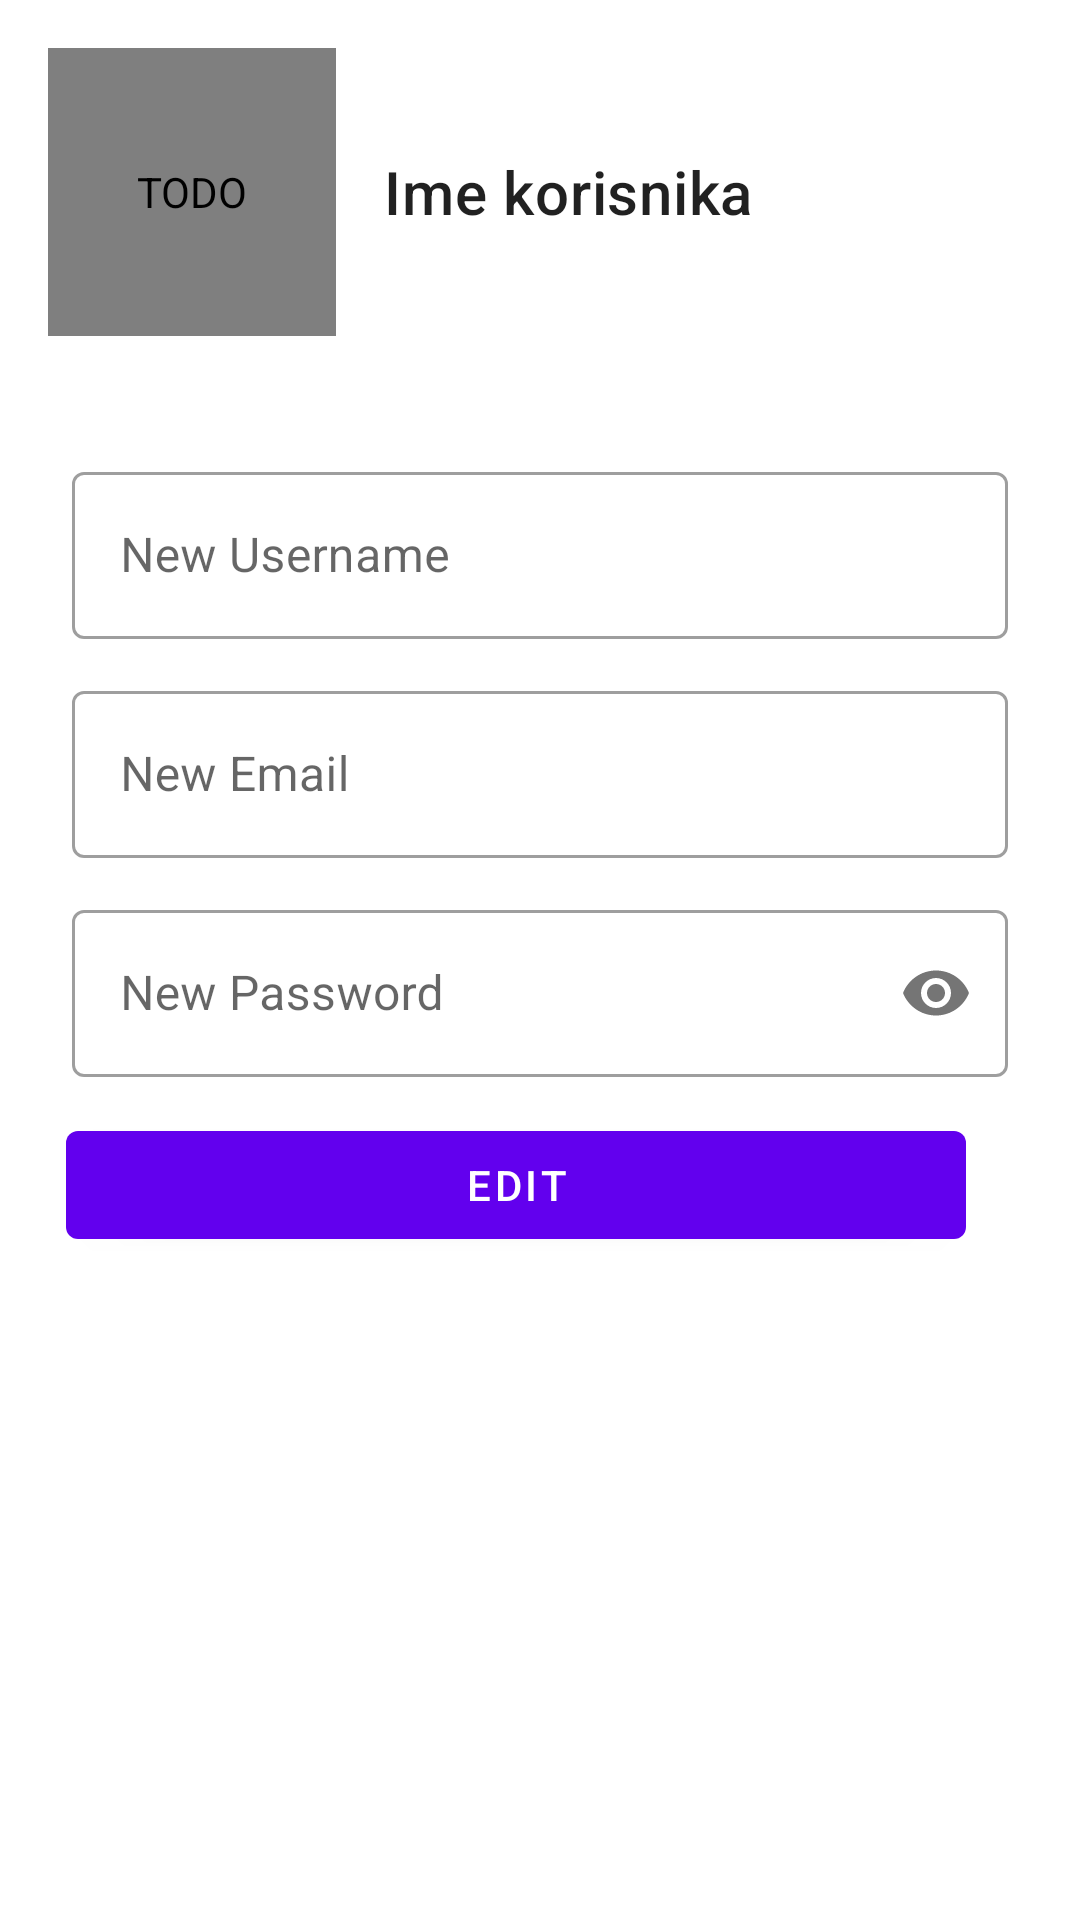

The Android layout XML behind this screen, and the referenced resources:
<!-- AndroidManifest.xml: application theme Theme.SocialNetwork -->
<!-- res/layout/activity_edit_profile.xml -->
<?xml version="1.0" encoding="utf-8"?>
<LinearLayout xmlns:android="http://schemas.android.com/apk/res/android"
    xmlns:tools="http://schemas.android.com/tools"
    android:layout_width="match_parent"
    android:layout_height="wrap_content"
    xmlns:app="http://schemas.android.com/apk/res-auto"
    android:orientation="vertical">
    <LinearLayout
        android:id="@+id/profile_info_layout"
        android:layout_width="match_parent"
        android:layout_height="wrap_content"
        android:orientation="horizontal"
        android:padding="16dp"
        tools:ignore="UseCompoundDrawables">

        <de.hdodenhof.circleimageview.CircleImageView
            android:id="@+id/profile_image"
            android:layout_width="96dp"
            android:layout_height="96dp"
            android:contentDescription="TODO"
            android:src="@mipmap/ic_launcher"
            tools:ignore="HardcodedText,ImageContrastCheck" />

        <TextView
            android:id="@+id/profile_name"
            android:layout_width="wrap_content"
            android:layout_height="wrap_content"
            android:layout_gravity="center_vertical"
            android:layout_marginStart="16dp"
            android:text="@string/ime_korisnika"
            android:textAppearance="@style/TextAppearance.MaterialComponents.Headline6" />
    </LinearLayout>

    <com.google.android.material.textfield.TextInputLayout
        android:id="@+id/til_name"
        android:layout_width="match_parent"
        android:layout_height="wrap_content"
        android:layout_marginStart="24dp"
        android:layout_marginEnd="24dp"
        android:layout_marginTop="24dp"
        android:layout_marginBottom="12dp"
        style="@style/Widget.MaterialComponents.TextInputLayout.OutlinedBox">

        <com.google.android.material.textfield.TextInputEditText
            android:id="@+id/et_name"
            android:layout_width="match_parent"
            android:layout_height="wrap_content"
            android:hint="@string/new_username"
            android:inputType="textPersonName"
            android:textColorHint="#757575"
            tools:ignore="SpeakableTextPresentCheck,VisualLintTextFieldSize,TextContrastCheck" />
    </com.google.android.material.textfield.TextInputLayout>

    <com.google.android.material.textfield.TextInputLayout
        android:id="@+id/til_email"
        android:layout_width="match_parent"
        android:layout_height="wrap_content"
        android:layout_marginStart="24dp"
        android:layout_marginEnd="24dp"
        android:layout_marginBottom="12dp"
        style="@style/Widget.MaterialComponents.TextInputLayout.OutlinedBox">

        <com.google.android.material.textfield.TextInputEditText
            android:id="@+id/et_email"
            android:layout_width="match_parent"
            android:layout_height="wrap_content"
            android:hint="@string/new_email"
            android:inputType="textEmailAddress"
            tools:ignore="SpeakableTextPresentCheck,VisualLintTextFieldSize,TextContrastCheck" />
    </com.google.android.material.textfield.TextInputLayout>

    <com.google.android.material.textfield.TextInputLayout
        android:id="@+id/til_password"
        android:layout_width="match_parent"
        android:layout_height="wrap_content"
        android:layout_marginStart="24dp"
        android:layout_marginEnd="24dp"
        app:passwordToggleEnabled="true"
        android:layout_marginBottom="12dp"
        style="@style/Widget.MaterialComponents.TextInputLayout.OutlinedBox">

        <com.google.android.material.textfield.TextInputEditText
            android:id="@+id/et_password"
            android:layout_width="match_parent"
            android:layout_height="wrap_content"
            android:hint="@string/new_password"
            android:inputType="textPassword"
            android:textColorHint="#757575"
            tools:ignore="SpeakableTextPresentCheck,VisualLintTextFieldSize,TextContrastCheck" />
    </com.google.android.material.textfield.TextInputLayout>

    <LinearLayout
        android:layout_width="match_parent"
        android:layout_height="wrap_content"
        android:orientation="horizontal"
        android:gravity="center_horizontal">

        <com.google.android.material.button.MaterialButton

            android:id="@+id/btn_edit"
            android:layout_width="300dp"
            android:layout_height="wrap_content"
            android:text="@string/edit"
            android:textColor="@android:color/white"
            android:layout_marginEnd="16dp"/>

    </LinearLayout>
</LinearLayout>
<!-- resources referenced by this layout -->
<resources>
  <string name="edit">Edit</string>
  <string name="ime_korisnika">Ime korisnika</string>
  <string name="new_email">New Email</string>
  <string name="new_password">New Password</string>
  <string name="new_username">New Username</string>
  <style name="Theme.SocialNetwork" parent="Theme.MaterialComponents.DayNight.DarkActionBar">
          
          <item name="colorPrimary">@color/purple_500</item>
          <item name="colorPrimaryVariant">@color/purple_700</item>
          <item name="colorOnPrimary">@color/white</item>
          
          <item name="colorSecondary">@color/teal_200</item>
          <item name="colorSecondaryVariant">@color/teal_700</item>
          <item name="colorOnSecondary">@color/black</item>
          
          <item name="android:statusBarColor">?attr/colorPrimaryVariant</item>
          
      </style>
  <!-- not gathered from this repository: default colours our renderer supplied (Android Studio template values) -->
  <color name="purple_500">#FF6200EE</color>
  <color name="purple_700">#FF3700B3</color>
  <color name="teal_200">#FF03DAC5</color>
  <color name="teal_700">#FF018786</color>
  <color name="black">#FF000000</color>
  <color name="white">#FFFFFFFF</color>
</resources>
